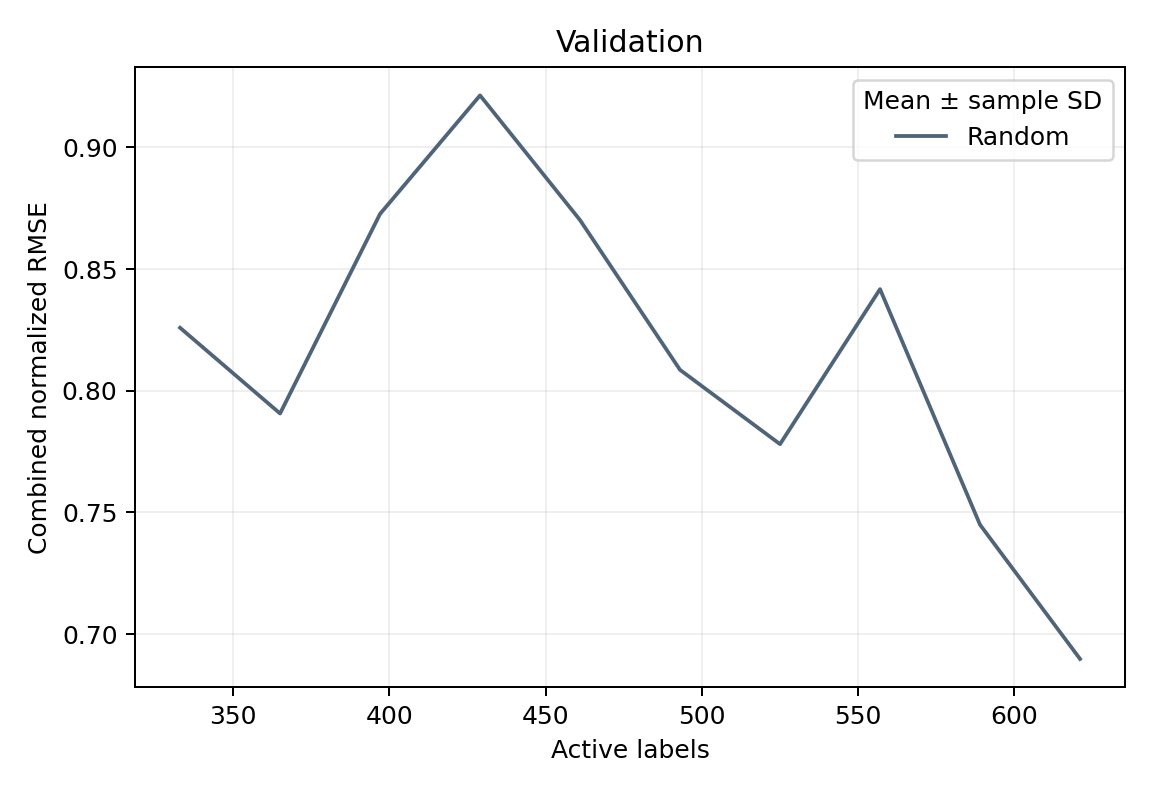

The data file committed next to this chart (first rows):
method, seed, round, budget, split, combined_normalized_rmse, V1_rmse, V2_rmse, V1_mae, V2_mae, V1_r2, V2_r2, V1_nrmse, V2_nrmse, combined_rmse, combined_mae, combined_r2
random, 157, 0, 333, validation, 0.8259, 5.539, 10.52, 2.82, 5.39, 0.5556, 0.6366, 0.8518, 0.7991, 8.404, 4.105, 0.5961
random, 157, 1, 365, validation, 0.7906, 5.275, 10.13, 2.755, 5.129, 0.597, 0.6631, 0.8112, 0.7695, 8.074, 3.942, 0.63
random, 157, 2, 397, validation, 0.8726, 5.8, 11.22, 2.959, 5.628, 0.5128, 0.586, 0.8919, 0.853, 8.934, 4.293, 0.5494
random, 157, 3, 429, validation, 0.9213, 6.162, 11.77, 3.302, 5.838, 0.4501, 0.5449, 0.9476, 0.8944, 9.393, 4.57, 0.4975
random, 157, 4, 461, validation, 0.8701, 6.004, 10.7, 2.95, 5.162, 0.4779, 0.6235, 0.9233, 0.8135, 8.678, 4.056, 0.5507
random, 157, 5, 493, validation, 0.8086, 5.355, 10.44, 2.726, 5.086, 0.5847, 0.6418, 0.8234, 0.7934, 8.297, 3.906, 0.6133
random, 157, 6, 525, validation, 0.7781, 5.236, 9.869, 2.859, 5.105, 0.6029, 0.68, 0.8052, 0.75, 7.899, 3.982, 0.6415
random, 157, 7, 557, validation, 0.8417, 5.625, 10.76, 2.929, 5.391, 0.5417, 0.6195, 0.865, 0.8177, 8.586, 4.16, 0.5806
random, 157, 8, 589, validation, 0.745, 4.983, 9.513, 2.666, 4.701, 0.6403, 0.7026, 0.7663, 0.7229, 7.594, 3.683, 0.6715
random, 157, 9, 621, validation, 0.6898, 4.743, 8.525, 2.563, 4.447, 0.6742, 0.7612, 0.7294, 0.6478, 6.898, 3.505, 0.7177
